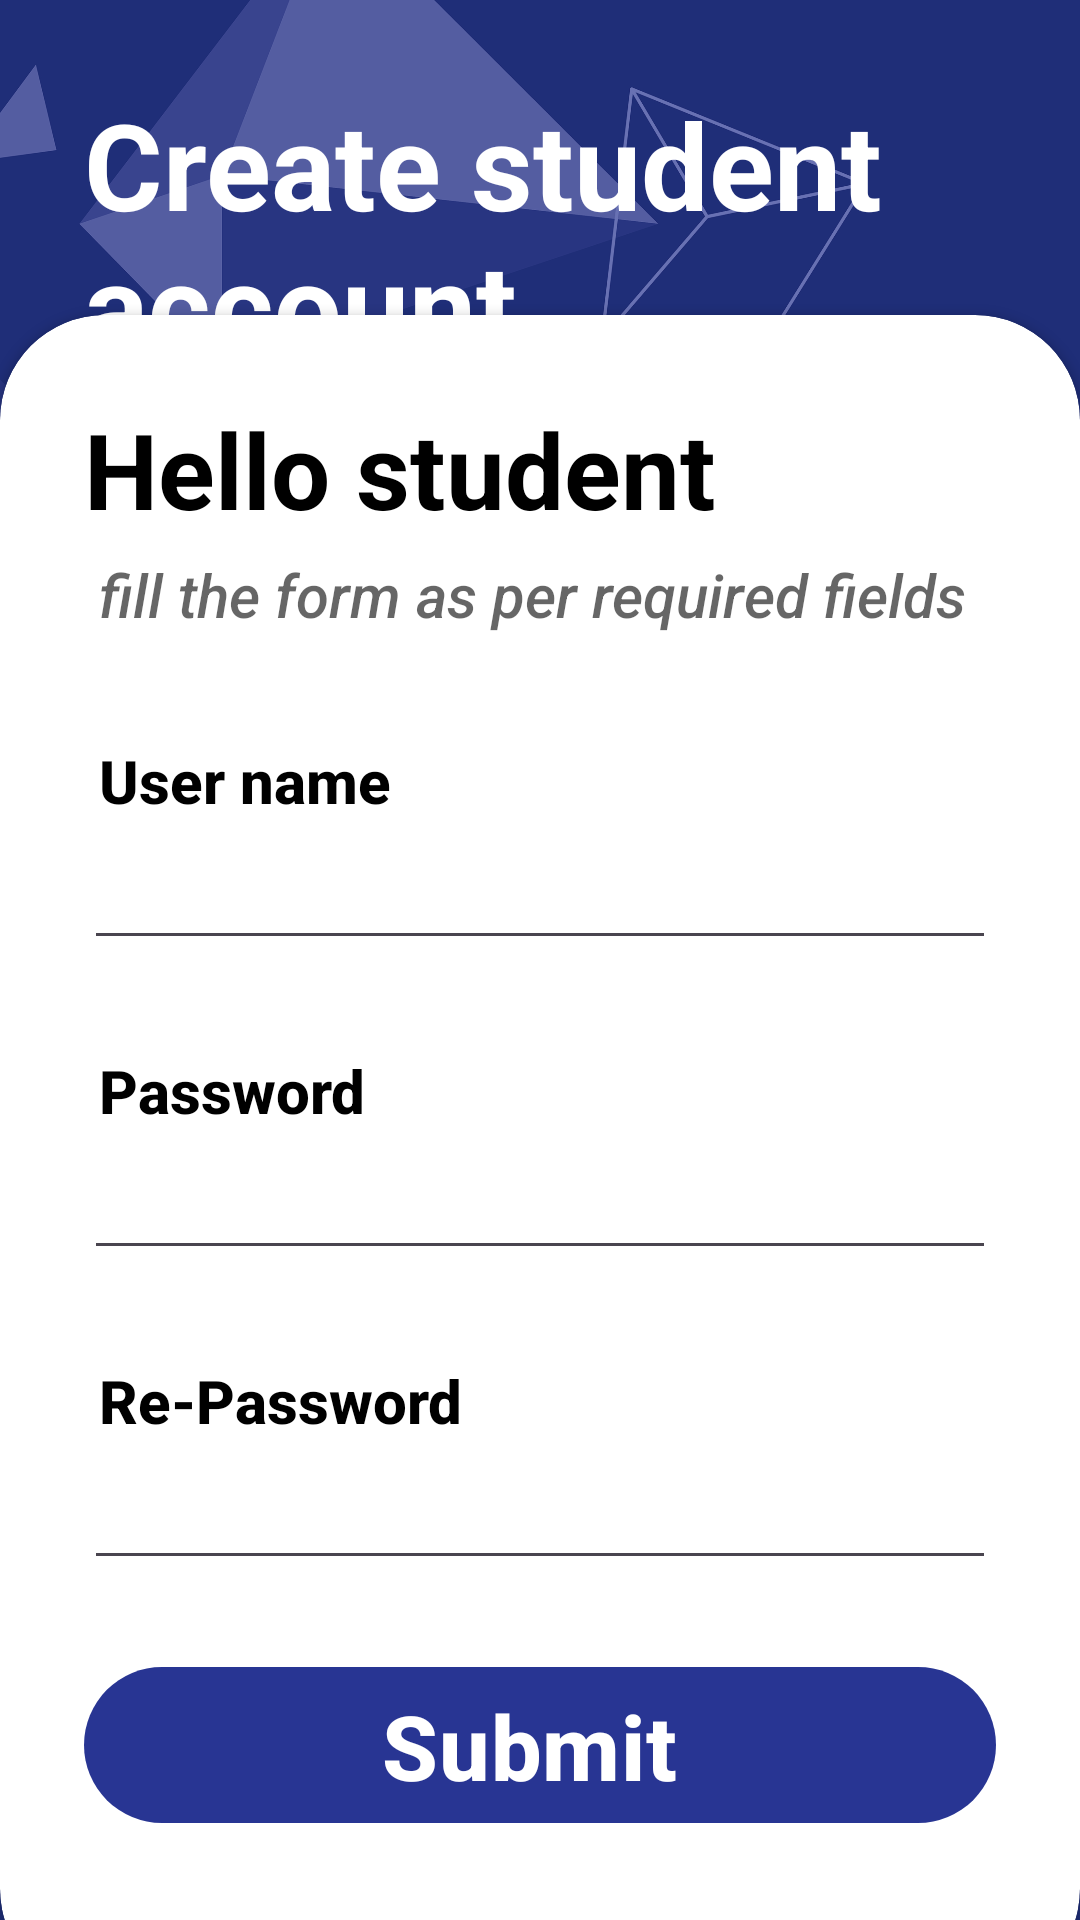

Reconstruct the res/layout file that produces this screen, plus the resources it refers to.
<!-- AndroidManifest.xml: application theme Theme.Careercraftier -->
<!-- res/layout/activity_studentsignuppage.xml -->
<?xml version="1.0" encoding="utf-8"?>
<RelativeLayout xmlns:android="http://schemas.android.com/apk/res/android"
    xmlns:app="http://schemas.android.com/apk/res-auto"
    xmlns:tools="http://schemas.android.com/tools"
    android:layout_width="match_parent"
    android:layout_height="match_parent"
    tools:context=".studentsignuppage"
    android:orientation="vertical"
    android:background="@drawable/background">
    <LinearLayout
        android:layout_width="match_parent"
        android:layout_height="match_parent"
        android:background="@color/my_primary"
        android:alpha="0.7"/>
    <LinearLayout
        android:layout_width="match_parent"
        android:layout_height="wrap_content"
        android:orientation="vertical"
        android:padding="28dp">
        <TextView
            android:layout_width="wrap_content"
            android:layout_height="wrap_content"
            android:text="Create student
                account"
            android:textSize="40sp"
            android:textColor="@color/white"
            android:textStyle="bold"/>
    </LinearLayout>
        <androidx.cardview.widget.CardView
            android:layout_width="match_parent"
            android:layout_height="wrap_content"
            android:layout_alignParentBottom="true"
            app:cardCornerRadius="35dp"
            android:layout_marginBottom="-25dp">

            <LinearLayout
                android:layout_width="match_parent"
                android:layout_height="wrap_content"
                android:orientation="vertical"
                android:padding="28dp">
                <TextView
                    android:layout_width="wrap_content"
                    android:layout_height="wrap_content"
                    android:text="Hello student"
                    android:textSize="35sp"
                    android:textColor="@color/black"
                    android:textStyle="bold"/>

                <TextView
                    android:layout_width="wrap_content"
                    android:layout_height="wrap_content"
                    android:text="fill the form as per required fields"
                    android:fontFamily="sans-serif-medium"
                    android:textStyle="italic"
                    android:textSize="20sp"
                    android:padding="5dp"
                    android:alpha="0.6"
                    android:textColor="@color/black"/>

                <View
                    android:layout_width="wrap_content"
                    android:layout_height="25dp"/>

                <TextView
                    android:layout_width="wrap_content"
                    android:layout_height="wrap_content"
                    android:text="User name"
                    android:fontFamily="sans-serif-medium"
                    android:textStyle="bold"
                    android:textSize="20sp"
                    android:padding="5dp"
                    android:textColor="@color/black"/>

                <EditText
                    android:id="@+id/username"
                    android:layout_width="match_parent"
                    android:layout_height="wrap_content"
                    android:inputType="textEmailAddress" />

                <View
                    android:layout_width="wrap_content"
                    android:layout_height="25dp"/>
                <TextView
                    android:layout_width="wrap_content"
                    android:layout_height="wrap_content"
                    android:text="Password"
                    android:fontFamily="sans-serif-medium"
                    android:textStyle="bold"
                    android:textSize="20sp"
                    android:padding="5dp"
                    android:textColor="@color/black"/>
                <EditText
                    android:layout_width="match_parent"
                    android:layout_height="wrap_content"
                    android:inputType="textPassword"
                    android:id="@+id/userpassword" />
                <View
                    android:layout_width="wrap_content"
                    android:layout_height="25dp"/>
                <TextView
                    android:layout_width="wrap_content"
                    android:layout_height="wrap_content"
                    android:text="Re-Password"
                    android:fontFamily="sans-serif-medium"
                    android:textStyle="bold"
                    android:textSize="20sp"
                    android:padding="5dp"
                    android:textColor="@color/black"/>
                <EditText
                    android:layout_width="match_parent"
                    android:layout_height="wrap_content"
                    android:inputType="textPassword"
                    android:id="@+id/userrepassword" />
                <View
                    android:layout_width="wrap_content"
                    android:layout_height="25dp"/>
                <com.google.android.material.button.MaterialButton
                    android:layout_width="match_parent"
                    android:layout_height="60dp"
                    android:text="Submit "
                    android:id="@+id/submitstudent"
                    android:textSize="30dp"
                    android:textStyle="bold"
                    android:fontFamily="sans-serif-medium"
                    app:backgroundTint="@color/my_primary"

                    />
                <View
                    android:layout_width="wrap_content"
                    android:layout_height="25dp"/>

            </LinearLayout>

        </androidx.cardview.widget.CardView>

</RelativeLayout>
<!-- resources referenced by this layout -->
<resources>
  <color name="black">#FF000000</color>
  <color name="my_primary">#283593</color>
  <color name="white">#FFFFFFFF</color>
  <!-- drawable background: png bitmap (drawable, 521906 bytes) -->
  <style name="Theme.Careercraftier" parent="Base.Theme.Careercraftier" />
  <style name="Base.Theme.Careercraftier" parent="Theme.Material3.DayNight.NoActionBar">
          
          
      </style>
</resources>
